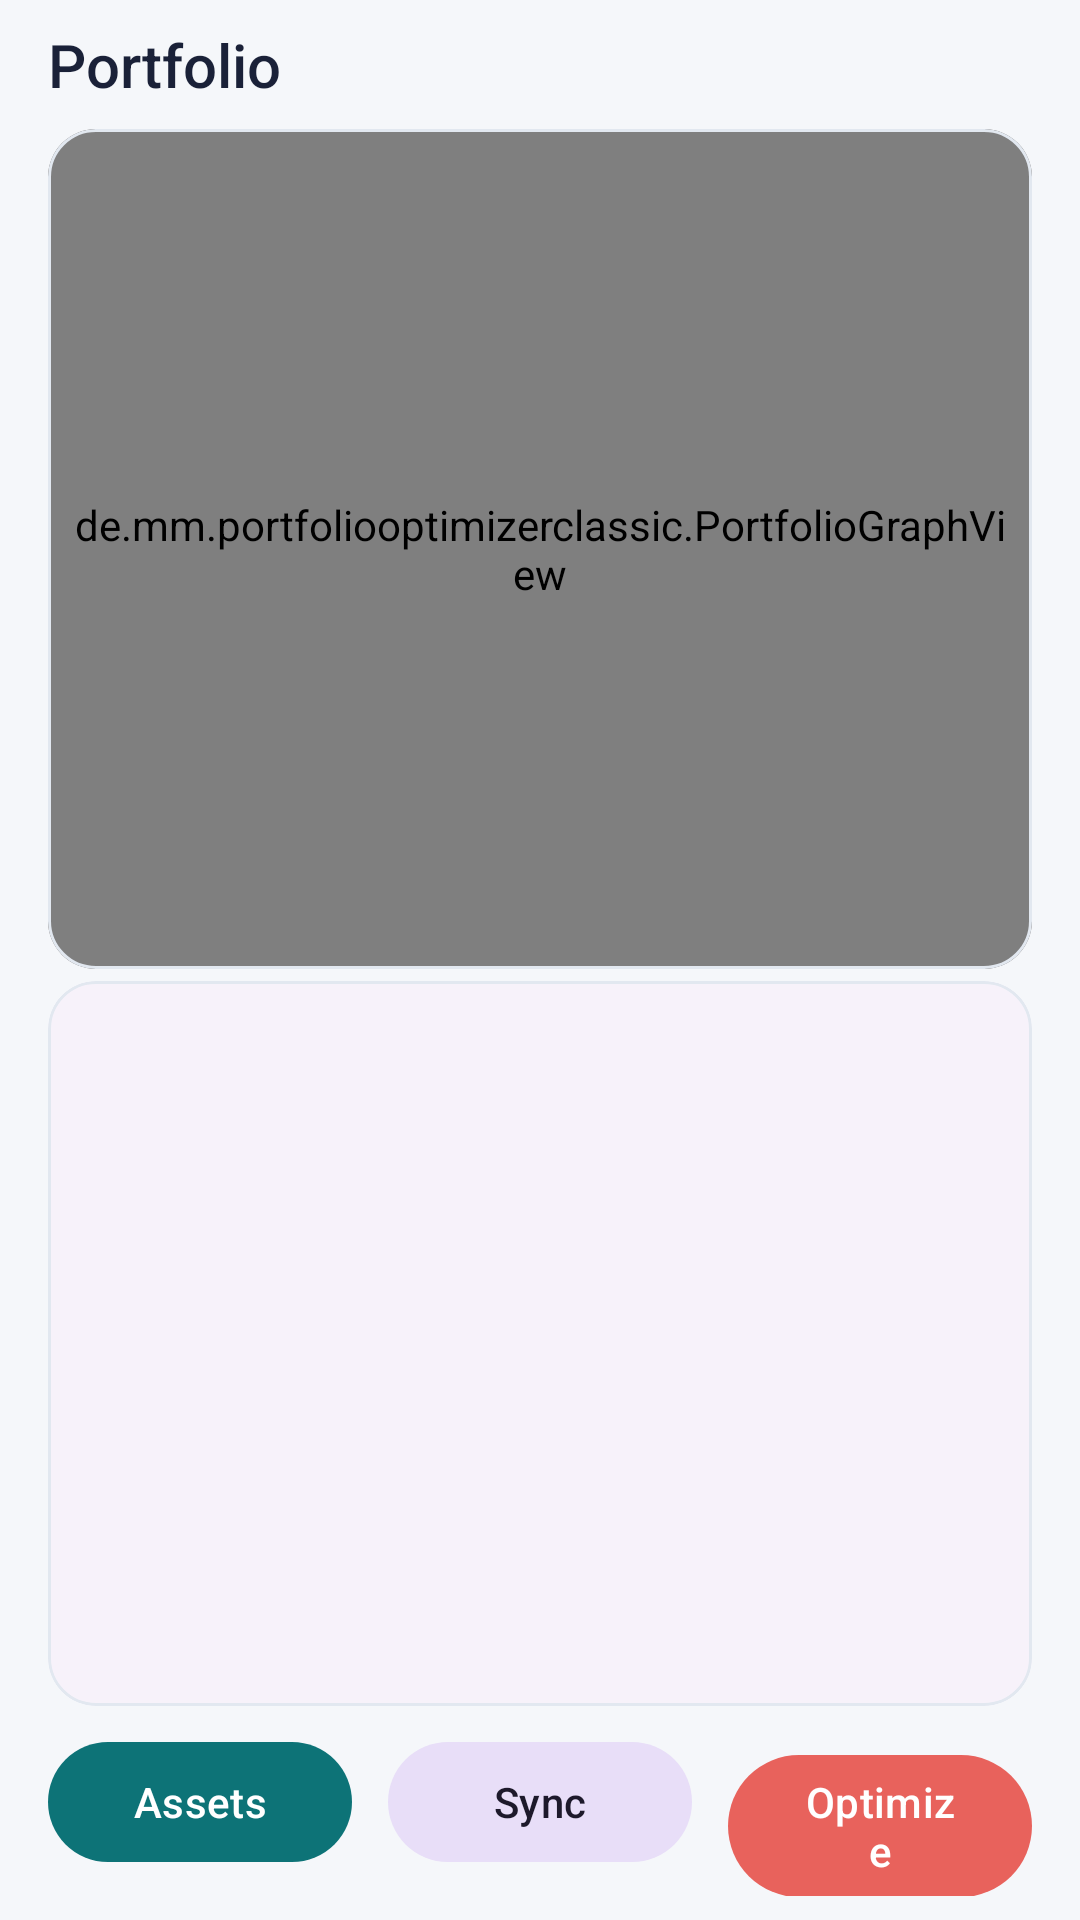

Here is an Android app screen rendered from its layout file. Give the layout XML and the strings, colors and styles it references.
<!-- AndroidManifest.xml: application theme Theme.PortfolioOptimizerClassic -->
<!-- res/layout/activity_main.xml -->
<?xml version="1.0" encoding="utf-8"?>
<androidx.constraintlayout.widget.ConstraintLayout
	xmlns:android="http://schemas.android.com/apk/res/android"
	xmlns:app="http://schemas.android.com/apk/res-auto"
	xmlns:tools="http://schemas.android.com/tools"
	android:id="@+id/main"
	android:layout_width="match_parent"
	android:layout_height="match_parent"
	tools:context=".MainActivity">

	

	<TextView
		android:id="@+id/tvTitle"
		style="@style/Widget.PortfolioOptimizerClassic.Caption"
		android:layout_width="0dp"
		android:layout_height="wrap_content"
		android:text="@string/main_title"
		app:layout_constraintEnd_toEndOf="parent"
		app:layout_constraintStart_toStartOf="parent"
		app:layout_constraintTop_toTopOf="parent" />

	

	<com.google.android.material.card.MaterialCardView
		android:id="@+id/graphCard"
		style="@style/Widget.PortfolioOptimizerClassic.Card"
		android:layout_width="0dp"
		android:layout_height="280dp"
		android:layout_marginHorizontal="16dp"
		android:layout_marginTop="4dp"
		app:layout_constraintEnd_toEndOf="parent"
		app:layout_constraintStart_toStartOf="parent"
		app:layout_constraintTop_toBottomOf="@id/tvTitle">

		<de.mm.portfoliooptimizerclassic.PortfolioGraphView
			android:id="@+id/portfolioGraph"
			android:layout_width="match_parent"
			android:layout_height="match_parent"
			android:background="@color/graphBackgroundColor"
			android:padding="8dp" />

		<ProgressBar
			android:id="@+id/pbSync"
			android:layout_width="wrap_content"
			android:layout_height="wrap_content"
			android:layout_gravity="center"
			android:visibility="gone" />

	</com.google.android.material.card.MaterialCardView>

	<com.google.android.material.card.MaterialCardView
		android:id="@+id/allocationCard"
		style="@style/Widget.PortfolioOptimizerClassic.Card"
		android:layout_width="0dp"
		android:layout_height="0dp"
		android:layout_marginHorizontal="16dp"
		android:layout_marginTop="4dp"
		android:layout_marginBottom="4dp"
		app:layout_constraintBottom_toTopOf="@+id/buttonContainer"
		app:layout_constraintEnd_toEndOf="parent"
		app:layout_constraintStart_toStartOf="parent"
		app:layout_constraintTop_toBottomOf="@id/graphCard">

		<ScrollView
			android:layout_width="match_parent"
			android:layout_height="match_parent">

			<TableLayout
				android:id="@+id/allocationTable"
				android:layout_width="match_parent"
				android:layout_height="wrap_content"
				android:paddingHorizontal="12dp"
				android:paddingVertical="6dp"
				android:stretchColumns="0" />

		</ScrollView>

	</com.google.android.material.card.MaterialCardView>

	

	<LinearLayout
		android:id="@+id/buttonContainer"
		android:layout_width="0dp"
		android:layout_height="wrap_content"
		android:orientation="horizontal"
		android:paddingHorizontal="16dp"
		android:paddingTop="4dp"
		android:paddingBottom="8dp"
		app:layout_constraintBottom_toBottomOf="parent"
		app:layout_constraintEnd_toEndOf="parent"
		app:layout_constraintStart_toStartOf="parent">

		<com.google.android.material.button.MaterialButton
			android:id="@+id/btnAddRemove"
			style="@style/Widget.PortfolioOptimizerClassic.Button.Primary"
			android:layout_width="0dp"
			android:layout_height="wrap_content"
			android:layout_marginEnd="6dp"
			android:layout_weight="1"
			android:text="@string/main_btn_assets" />

		<com.google.android.material.button.MaterialButton
			android:id="@+id/btnSync"
			style="@style/Widget.PortfolioOptimizerClassic.Button.Tonal"
			android:layout_width="0dp"
			android:layout_height="wrap_content"
			android:layout_marginHorizontal="6dp"
			android:layout_weight="1"
			android:text="@string/main_btn_sync" />

		<com.google.android.material.button.MaterialButton
			android:id="@+id/btnOptimize"
			style="@style/Widget.PortfolioOptimizerClassic.Button.Secondary"
			android:layout_width="0dp"
			android:layout_height="wrap_content"
			android:layout_marginStart="6dp"
			android:layout_weight="1"
			android:text="@string/main_btn_optimize" />

	</LinearLayout>

</androidx.constraintlayout.widget.ConstraintLayout>
<!-- resources referenced by this layout -->
<resources>
  <color name="graphBackgroundColor">#FFFFFF</color>
  <string name="main_btn_assets">Assets</string>
  <string name="main_btn_optimize">Optimize</string>
  <string name="main_btn_sync">Sync</string>
  <string name="main_title">Portfolio</string>
  <style name="Widget.PortfolioOptimizerClassic.Button.Primary" parent="Widget.Material3.Button">
          <item name="backgroundTint">@color/primaryColor</item>
          <item name="android:textColor">@color/white</item>
          <item name="cornerRadius">24dp</item>
          <item name="android:textAllCaps">false</item>
      </style>
  <style name="Widget.PortfolioOptimizerClassic.Button.Secondary" parent="Widget.Material3.Button">
          <item name="backgroundTint">@color/secondaryColor</item>
          <item name="android:textColor">@color/white</item>
          <item name="cornerRadius">24dp</item>
          <item name="android:textAllCaps">false</item>
      </style>
  <style name="Widget.PortfolioOptimizerClassic.Button.Tonal" parent="Widget.Material3.Button.TonalButton">
          <item name="cornerRadius">24dp</item>
          <item name="android:textAllCaps">false</item>
      </style>
  <style name="Widget.PortfolioOptimizerClassic.Caption" parent="android:Widget.TextView">
          <item name="android:fontFamily">sans-serif-medium</item>
          <item name="android:textColor">@color/textPrimary</item>
          <item name="android:textSize">20sp</item>
          <item name="android:paddingHorizontal">16dp</item>
          <item name="android:paddingTop">8dp</item>
          <item name="android:paddingBottom">4dp</item>
      </style>
  <style name="Widget.PortfolioOptimizerClassic.Card" parent="Widget.Material3.CardView.Elevated">
          <item name="cardCornerRadius">16dp</item>
          <item name="cardElevation">0dp</item>
          <item name="strokeWidth">1dp</item>
          <item name="strokeColor">@color/cardStroke</item>
      </style>
  <style name="Theme.PortfolioOptimizerClassic" parent="Base.Theme.PortfolioOptimizerClassic" />
  <color name="primaryColor">#0D7377</color>
  <color name="white">#FFFFFFFF</color>
  <color name="secondaryColor">#E8625C</color>
  <color name="textPrimary">#1A2138</color>
  <color name="cardStroke">#E2E8F0</color>
  <style name="Base.Theme.PortfolioOptimizerClassic" parent="Theme.Material3.DayNight.NoActionBar">
          <item name="colorPrimary">@color/primaryColor</item>
          <item name="colorPrimaryVariant">@color/primaryDarkColor</item>
          <item name="colorOnPrimary">@color/white</item>
          <item name="colorSecondary">@color/secondaryColor</item>
          <item name="colorOnSecondary">@color/white</item>
          <item name="android:colorBackground">@color/backgroundColor</item>
          <item name="colorSurface">@color/cardBackgroundColor</item>
          <item name="colorOnSurface">@color/textPrimary</item>
          <item name="colorOnSurfaceVariant">@color/textSecondary</item>
  
          <item name="android:statusBarColor">@color/primaryDarkColor</item>
          <item name="android:navigationBarColor">@color/backgroundColor</item>
      </style>
  <color name="primaryDarkColor">#095B5E</color>
  <color name="backgroundColor">#F5F7FA</color>
  <color name="cardBackgroundColor">#FFFFFF</color>
  <color name="textSecondary">#5A6478</color>
</resources>
